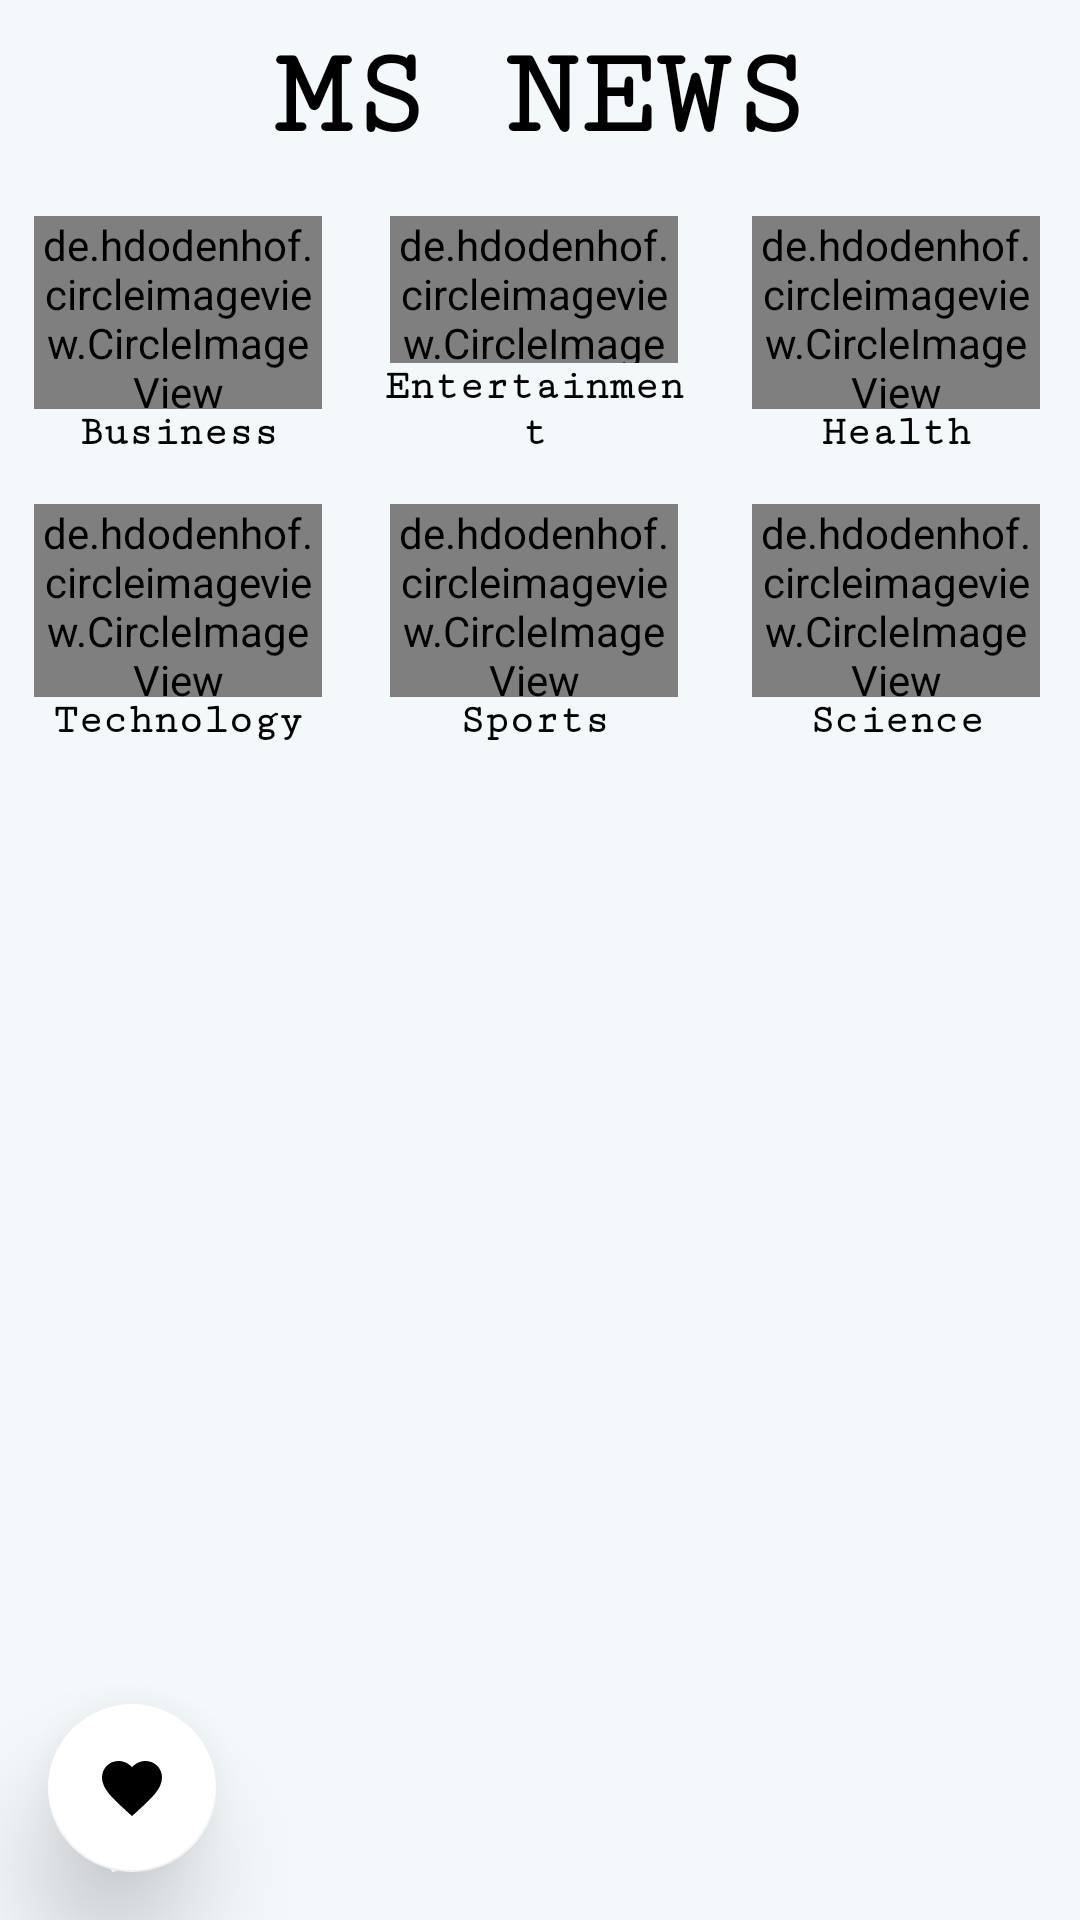

Produce the Android XML layout that renders to this screen, including the resource entries it uses.
<!-- AndroidManifest.xml: application theme Theme.MSApps_HomeAssignment -->
<!-- res/layout/fragment_welcome.xml -->
<?xml version="1.0" encoding="utf-8"?>
<androidx.constraintlayout.widget.ConstraintLayout xmlns:android="http://schemas.android.com/apk/res/android"
    xmlns:app="http://schemas.android.com/apk/res-auto"
    xmlns:tools="http://schemas.android.com/tools"
    android:layout_width="match_parent"
    android:layout_height="match_parent"
    android:layout_margin="8dp"
    android:background="@color/light_teal"
    tools:context=".ui.welcome.WelcomeFragment">

    <TextView
        android:layout_width="match_parent"
        android:layout_height="wrap_content"
        android:fontFamily="serif-monospace"
        android:gravity="center"
        android:text="@string/welcome_page_title"
        android:textColor="@color/black"
        android:textSize="42sp"
        android:textStyle="bold"
        app:layout_constraintBottom_toTopOf="@id/guideline_h5"
        app:layout_constraintEnd_toEndOf="parent"
        app:layout_constraintStart_toStartOf="parent"
        app:layout_constraintTop_toTopOf="parent" />

    <LinearLayout
        android:id="@+id/category_business"
        android:layout_width="0dp"
        android:layout_height="0dp"
        android:clickable="true"
        android:gravity="center"
        android:orientation="vertical"
        android:padding="8dp"
        android:tag="business"
        app:layout_constraintBottom_toTopOf="@+id/guideline_h15"
        app:layout_constraintEnd_toStartOf="@+id/guideline_v33"
        app:layout_constraintStart_toStartOf="parent"
        app:layout_constraintTop_toBottomOf="@id/guideline_h5">

        <de.hdodenhof.circleimageview.CircleImageView
            android:layout_width="96dp"
            android:layout_height="0dp"
            android:layout_weight="3"
            android:src="@drawable/business"
            app:civ_border_color="#FF000000"
            app:civ_border_width="2dp" />

        <TextView
            android:layout_width="match_parent"
            android:layout_height="wrap_content"
            android:fontFamily="serif-monospace"
            android:gravity="center"
            android:text="@string/business"
            android:textColor="@color/black"
            android:textSize="14sp"
            android:textStyle="bold" />
    </LinearLayout>

    <LinearLayout
        android:id="@+id/category_entertainment"
        android:layout_width="0dp"
        android:layout_height="0dp"
        android:clickable="true"
        android:gravity="center"
        android:orientation="vertical"
        android:padding="8dp"
        android:tag="entertainment"
        app:layout_constraintBottom_toTopOf="@+id/guideline_h15"
        app:layout_constraintEnd_toStartOf="@+id/guideline_v66"
        app:layout_constraintStart_toEndOf="@id/guideline_v33"
        app:layout_constraintTop_toBottomOf="@id/guideline_h5">

        <de.hdodenhof.circleimageview.CircleImageView
            android:layout_width="96dp"
            android:layout_height="0dp"
            android:layout_weight="3"
            android:src="@drawable/entertainment"
            app:civ_border_color="#FF000000"
            app:civ_border_width="2dp" />

        <TextView
            android:layout_width="match_parent"
            android:layout_height="wrap_content"
            android:fontFamily="serif-monospace"
            android:gravity="center"
            android:text="@string/entertainment"
            android:textColor="@color/black"
            android:textSize="14sp"
            android:textStyle="bold" />
    </LinearLayout>

    <LinearLayout
        android:id="@+id/category_health"
        android:layout_width="0dp"
        android:layout_height="0dp"
        android:clickable="true"
        android:gravity="center"
        android:orientation="vertical"
        android:padding="8dp"
        android:tag="health"
        app:layout_constraintBottom_toTopOf="@+id/guideline_h15"
        app:layout_constraintEnd_toEndOf="parent"
        app:layout_constraintStart_toEndOf="@id/guideline_v66"
        app:layout_constraintTop_toBottomOf="@id/guideline_h5">

        <de.hdodenhof.circleimageview.CircleImageView
            android:layout_width="96dp"
            android:layout_height="0dp"
            android:layout_weight="3"
            android:src="@drawable/health"
            app:civ_border_color="#FF000000"
            app:civ_border_width="2dp" />

        <TextView
            android:layout_width="match_parent"
            android:layout_height="wrap_content"
            android:fontFamily="serif-monospace"
            android:gravity="center"
            android:text="@string/health"
            android:textColor="@color/black"
            android:textSize="14sp"
            android:textStyle="bold" />
    </LinearLayout>


    <LinearLayout
        android:id="@+id/category_sports"
        android:layout_width="0dp"
        android:layout_height="0dp"
        android:clickable="true"
        android:gravity="center"
        android:orientation="vertical"
        android:padding="8dp"
        android:tag="sports"
        app:layout_constraintBottom_toTopOf="@+id/guideline_h30"
        app:layout_constraintEnd_toStartOf="@+id/guideline_v66"
        app:layout_constraintStart_toEndOf="@+id/category_technology"
        app:layout_constraintTop_toBottomOf="@+id/category_entertainment">

        <de.hdodenhof.circleimageview.CircleImageView
            android:layout_width="96dp"
            android:layout_height="0dp"
            android:layout_weight="3"
            android:src="@drawable/sports"
            app:civ_border_color="#FF000000"
            app:civ_border_width="2dp" />

        <TextView
            android:layout_width="match_parent"
            android:layout_height="wrap_content"
            android:fontFamily="serif-monospace"
            android:gravity="center"
            android:text="@string/sports"
            android:textColor="@color/black"
            android:textSize="14sp"
            android:textStyle="bold" />
    </LinearLayout>

    <LinearLayout
        android:id="@+id/category_technology"
        android:layout_width="0dp"
        android:layout_height="0dp"
        android:clickable="true"
        android:gravity="center"
        android:orientation="vertical"
        android:padding="8dp"
        android:tag="technology"
        app:layout_constraintBottom_toTopOf="@+id/guideline_h30"
        app:layout_constraintEnd_toStartOf="@+id/guideline_v33"
        app:layout_constraintStart_toStartOf="parent"
        app:layout_constraintTop_toBottomOf="@+id/category_business">

        <de.hdodenhof.circleimageview.CircleImageView
            android:id="@+id/profile_image"
            android:layout_width="96dp"
            android:layout_height="0dp"
            android:layout_weight="3"
            android:src="@drawable/tech"
            app:civ_border_color="#FF000000"
            app:civ_border_width="2dp" />

        <TextView
            android:id="@+id/category1Name"
            android:layout_width="match_parent"
            android:layout_height="wrap_content"
            android:fontFamily="serif-monospace"
            android:gravity="center"
            android:text="@string/technology"
            android:textColor="@color/black"
            android:textSize="14sp"
            android:textStyle="bold" />
    </LinearLayout>

    <LinearLayout
        android:id="@+id/category_science"
        android:layout_width="0dp"
        android:layout_height="0dp"
        android:clickable="true"
        android:gravity="center"
        android:orientation="vertical"
        android:padding="8dp"
        android:tag="science"
        app:layout_constraintBottom_toTopOf="@+id/guideline_h30"
        app:layout_constraintEnd_toEndOf="parent"
        app:layout_constraintStart_toEndOf="@+id/category_sports"
        app:layout_constraintTop_toBottomOf="@+id/category_health">

        <de.hdodenhof.circleimageview.CircleImageView
            android:layout_width="96dp"
            android:layout_height="0dp"
            android:layout_weight="3"
            android:src="@drawable/science"
            app:civ_border_color="#FF000000"
            app:civ_border_width="2dp" />

        <TextView
            android:layout_width="match_parent"
            android:layout_height="wrap_content"
            android:fontFamily="serif-monospace"
            android:gravity="center"
            android:text="@string/science"
            android:textColor="@color/black"
            android:textSize="14sp"
            android:textStyle="bold" />
    </LinearLayout>


    <androidx.recyclerview.widget.RecyclerView
        android:id="@+id/article_recyclerview"
        android:layout_width="0dp"
        android:layout_height="0dp"
        app:layout_constraintBottom_toBottomOf="parent"
        app:layout_constraintEnd_toEndOf="parent"
        app:layout_constraintStart_toStartOf="parent"
        app:layout_constraintTop_toBottomOf="@id/guideline_h30" />

    <androidx.constraintlayout.widget.Guideline
        android:id="@+id/guideline_h5"
        android:layout_width="wrap_content"
        android:layout_height="wrap_content"
        android:orientation="horizontal"
        app:layout_constraintGuide_percent="0.1" />

    <androidx.constraintlayout.widget.Guideline
        android:id="@+id/guideline_h15"
        android:layout_width="wrap_content"
        android:layout_height="wrap_content"
        android:orientation="horizontal"
        app:layout_constraintGuide_percent="0.25" />

    <androidx.constraintlayout.widget.Guideline
        android:id="@+id/guideline_h30"
        android:layout_width="wrap_content"
        android:layout_height="wrap_content"
        android:orientation="horizontal"
        app:layout_constraintGuide_percent="0.40" />

    <androidx.constraintlayout.widget.Guideline
        android:id="@+id/guideline_v33"
        android:layout_width="wrap_content"
        android:layout_height="wrap_content"
        android:orientation="vertical"
        app:layout_constraintGuide_percent="0.33" />

    <androidx.constraintlayout.widget.Guideline
        android:id="@+id/guideline_v66"
        android:layout_width="wrap_content"
        android:layout_height="wrap_content"
        android:orientation="vertical"
        app:layout_constraintGuide_percent="0.66" />


    <com.google.android.material.floatingactionbutton.FloatingActionButton
        android:id="@+id/favorites_page_fab"
        android:layout_width="wrap_content"
        android:layout_height="wrap_content"
        android:layout_margin="16dp"
        android:background="@color/black"
        android:contentDescription="@string/favoritespage"
        android:outlineSpotShadowColor="#39363C"
        android:src="@drawable/ic_baseline_favorite_24"
        app:elevation="20dp"
        app:layout_constraintBottom_toBottomOf="parent"
        app:layout_constraintStart_toStartOf="parent"
        tools:targetApi="p" />

</androidx.constraintlayout.widget.ConstraintLayout>
<!-- resources referenced by this layout -->
<resources>
  <color name="black">#FF000000</color>
  <color name="light_teal">#f3f8fb</color>
  <!-- drawable business: png bitmap (drawable, 149666 bytes) -->
  <!-- drawable entertainment: png bitmap (drawable, 220135 bytes) -->
  <!-- drawable health: png bitmap (drawable, 257154 bytes) -->
  <!-- drawable ic_baseline_favorite_24 (drawable) -->
  <vector android:height="24dp" android:tint="#DD5E5E"
      android:viewportHeight="24" android:viewportWidth="24"
      android:width="24dp" xmlns:android="http://schemas.android.com/apk/res/android">
      <path android:fillColor="@android:color/white" android:pathData="M12,21.35l-1.45,-1.32C5.4,15.36 2,12.28 2,8.5 2,5.42 4.42,3 7.5,3c1.74,0 3.41,0.81 4.5,2.09C13.09,3.81 14.76,3 16.5,3 19.58,3 22,5.42 22,8.5c0,3.78 -3.4,6.86 -8.55,11.54L12,21.35z"/>
  </vector>
  <!-- drawable science: png bitmap (drawable, 186049 bytes) -->
  <!-- drawable sports: png bitmap (drawable, 282762 bytes) -->
  <!-- drawable tech: png bitmap (drawable, 232544 bytes) -->
  <string name="business">Business</string>
  <string name="entertainment">Entertainment</string>
  <string name="favoritespage">Favorites Page</string>
  <string name="health">Health</string>
  <string name="science">Science</string>
  <string name="sports">Sports</string>
  <string name="technology">Technology</string>
  <string name="welcome_page_title">MS NEWS</string>
  <style name="Theme.MSApps_HomeAssignment" parent="Theme.MaterialComponents.DayNight.NoActionBar">
          
          <item name="colorPrimary">@color/purple_500</item>
          <item name="colorPrimaryVariant">@color/purple_700</item>
          <item name="colorOnPrimary">@color/white</item>
          
          <item name="colorSecondary">@color/white</item>
          <item name="colorSecondaryVariant">@color/white</item>
          <item name="colorOnSecondary">@color/black</item>
          
          <item name="android:statusBarColor">#000000</item>
          
      </style>
  <color name="purple_500">#FF6200EE</color>
  <color name="purple_700">#FF3700B3</color>
  <color name="white">#FFFFFFFF</color>
</resources>
